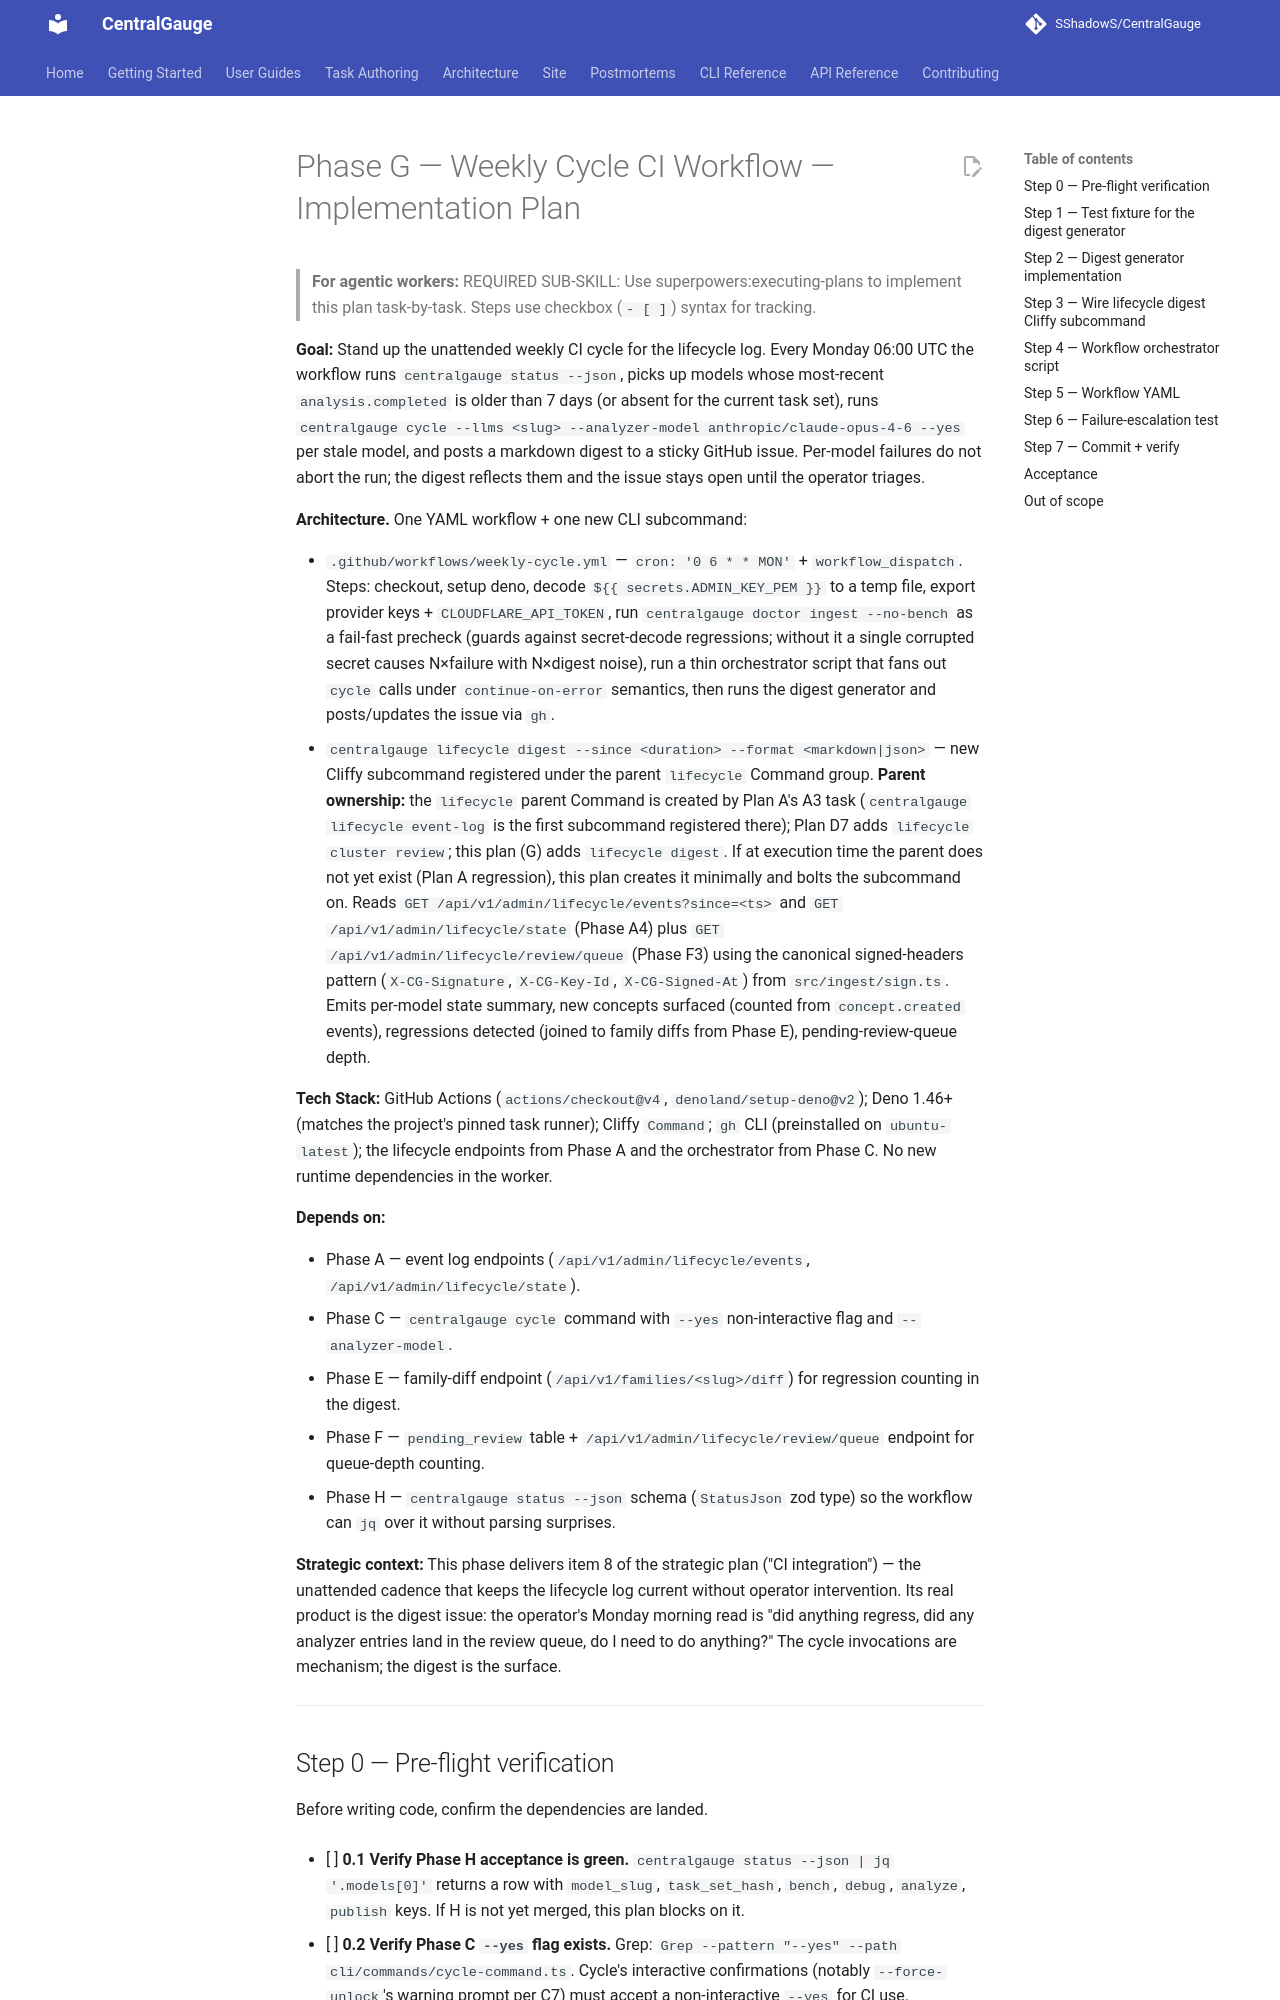

repository: SShadowS/CentralGauge · page: superpowers/plans/2026-04-29-lifecycle-G-ci-impl/index.html · generator: mkdocs

# Phase G — Weekly Cycle CI Workflow — Implementation Plan

> **For agentic workers:** REQUIRED SUB-SKILL: Use superpowers:executing-plans to implement this plan task-by-task. Steps use checkbox (`- [ ]`) syntax for tracking.

**Goal:** Stand up the unattended weekly CI cycle for the lifecycle log. Every Monday 06:00 UTC the workflow runs `centralgauge status --json`, picks up models whose most-recent `analysis.completed` is older than 7 days (or absent for the current task set), runs `centralgauge cycle --llms <slug> --analyzer-model anthropic/claude-opus-4-6 --yes` per stale model, and posts a markdown digest to a sticky GitHub issue. Per-model failures do not abort the run; the digest reflects them and the issue stays open until the operator triages.

**Architecture.** One YAML workflow + one new CLI subcommand:

- `.github/workflows/weekly-cycle.yml` — `cron: '0 6 * * MON'` + `workflow_dispatch`. Steps: checkout, setup deno, decode `${{ secrets.ADMIN_KEY_PEM }}` to a temp file, export provider keys + `CLOUDFLARE_API_TOKEN`, run `centralgauge doctor ingest --no-bench` as a fail-fast precheck (guards against secret-decode regressions; without it a single corrupted secret causes N×failure with N×digest noise), run a thin orchestrator script that fans out `cycle` calls under `continue-on-error` semantics, then runs the digest generator and posts/updates the issue via `gh`.
- `centralgauge lifecycle digest --since <duration> --format <markdown|json>` — new Cliffy subcommand registered under the parent `lifecycle` Command group. **Parent ownership:** the `lifecycle` parent Command is created by Plan A's A3 task (`centralgauge lifecycle event-log` is the first subcommand registered there); Plan D7 adds `lifecycle cluster review`; this plan (G) adds `lifecycle digest`. If at execution time the parent does not yet exist (Plan A regression), this plan creates it minimally and bolts the subcommand on. Reads `GET /api/v1/admin/lifecycle/events?since=<ts>` and `GET /api/v1/admin/lifecycle/state` (Phase A4) plus `GET /api/v1/admin/lifecycle/review/queue` (Phase F3) using the canonical signed-headers pattern (`X-CG-Signature`, `X-CG-Key-Id`, `X-CG-Signed-At`) from `src/ingest/sign.ts`. Emits per-model state summary, new concepts surfaced (counted from `concept.created` events), regressions detected (joined to family diffs from Phase E), pending-review-queue depth.

**Tech Stack:** GitHub Actions (`actions/checkout@v4`, `denoland/setup-deno@v2`); Deno 1.46+ (matches the project's pinned task runner); Cliffy `Command`; `gh` CLI (preinstalled on `ubuntu-latest`); the lifecycle endpoints from Phase A and the orchestrator from Phase C. No new runtime dependencies in the worker.

**Depends on:**

- Phase A — event log endpoints (`/api/v1/admin/lifecycle/events`, `/api/v1/admin/lifecycle/state`).
- Phase C — `centralgauge cycle` command with `--yes` non-interactive flag and `--analyzer-model`.
- Phase E — family-diff endpoint (`/api/v1/families/<slug>/diff`) for regression counting in the digest.
- Phase F — `pending_review` table + `/api/v1/admin/lifecycle/review/queue` endpoint for queue-depth counting.
- Phase H — `centralgauge status --json` schema (`StatusJson` zod type) so the workflow can `jq` over it without parsing surprises.
